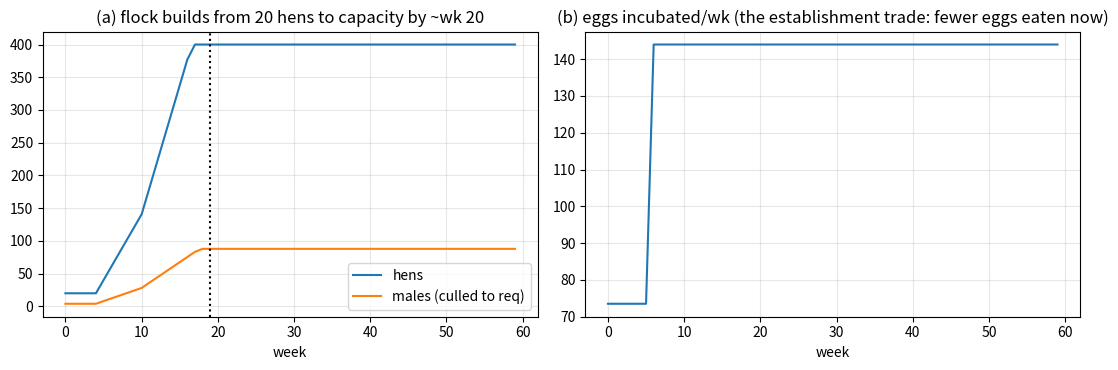
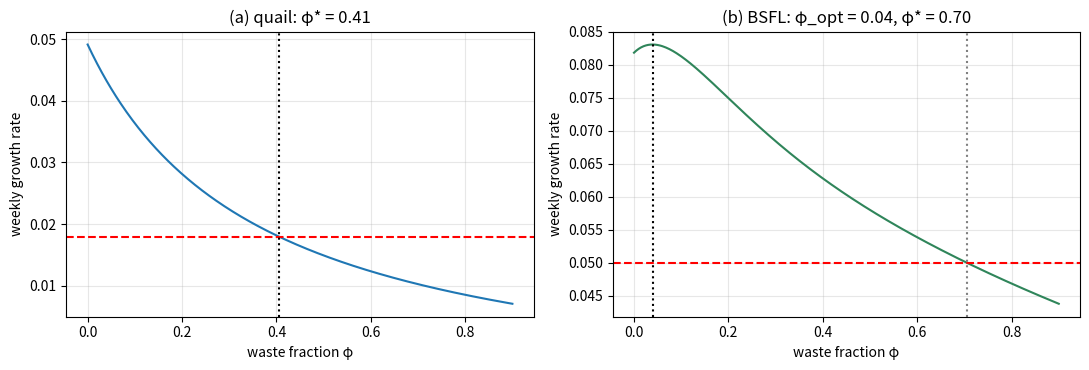
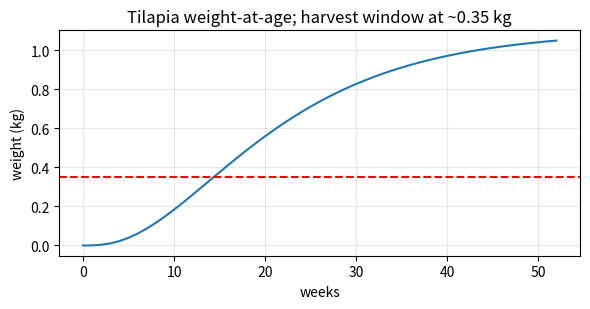
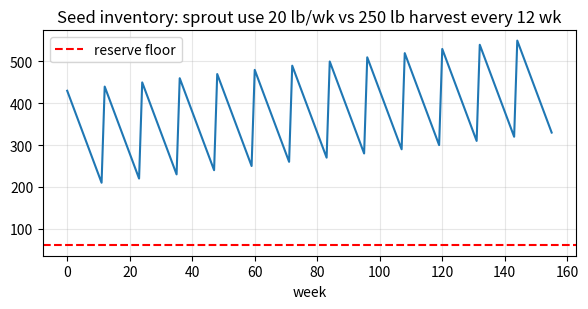
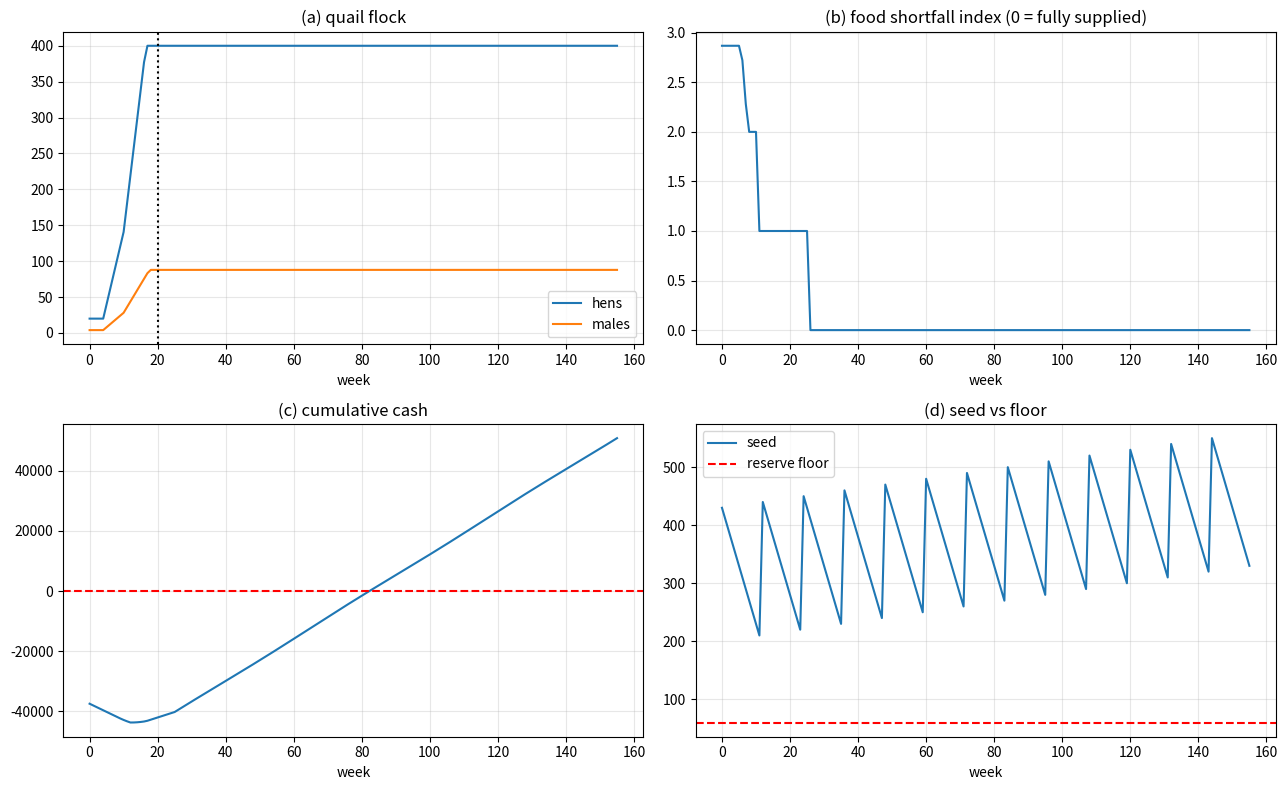

These figures' Python source, in order:
import numpy as np, matplotlib.pyplot as plt
# --- Module 1: flock build with incubation-first allocation + male cull rule ---
EPG, INC_CAP, HEN_CAP, H = 5.25, 144, 400, 20
hens, males, juv = 20.0, 8.0, [0.0]*6
hist=[]
for w in range(60):
    eggs = EPG*hens
    # establishment: incubate 70% of eggs even though the community eats less;
    # steady state: incubate only what exceeds community need
    eggs_inc = min(INC_CAP, eggs*0.70) if hens < HEN_CAP else min(INC_CAP, max(0.0, eggs-12*H))
    chicks = eggs_inc*0.70*0.85
    juv = [chicks] + juv[:5]; ad = juv.pop()
    hens += ad*0.5*0.92; males += ad*0.5*0.92
    males = min(males, hens/5.0)      # cull males down to the 1:5 breeding requirement
    hens  = min(hens,  HEN_CAP)       # capacity cull -> sale pool
    hist.append((hens, males, eggs_inc))
hist=np.array(hist)
fig,axs=plt.subplots(1,2,figsize=(11,3.8))
axs[0].plot(hist[:,0],label='hens'); axs[0].plot(hist[:,1],label='males (culled to req)')
axs[0].axvline(19,color='k',ls=':'); axs[0].legend(); axs[0].grid(alpha=.3)
axs[0].set_title('(a) flock builds from 20 hens to capacity by ~wk 20'); axs[0].set_xlabel('week')
axs[1].plot(hist[:,2]); axs[1].grid(alpha=.3)
axs[1].set_title('(b) eggs incubated/wk (the establishment trade: fewer eggs eaten now)'); axs[1].set_xlabel('week')
plt.tight_layout(); plt.show()

rng = np.random.default_rng(3)
F_now, L, grow, alpha = 120, 8, 1.06, 0.01
F_req = lambda k: F_now*1.05**k                      # demand-driven future requirement
def fail_prob(C, nsim=20000):
    fails = 0
    for _ in range(nsim):
        b = F_now - C; ok = True
        for k in range(1, L+1):
            b = b*grow*rng.normal(1.0, 0.04) + rng.poisson(2.0)   # growth + stochastic recruits
            if b < F_req(k): ok = False; break
        fails += not ok
    return fails/nsim
lo, hi = 0, 60
for _ in range(12):
    mid = (lo+hi)/2
    if fail_prob(mid) < alpha: lo = mid
    else: hi = mid
print(f'Max safe cull now: {lo:.0f} hens  (P(fail|C=0)={fail_prob(0):.3f},  P(fail|C={lo:.0f})={fail_prob(lo):.3f})')
print('Rule encoded: harvest only the surplus that remains after satisfying probabilistic future reproduction.')

phi = np.linspace(0,0.9,361)
CFq=.04+.30*phi; mu_q=.055*np.clip(1-.55*phi,0,None)*(.82/(1+3.0*CFq+2.2*phi)/.82)
CFb=.10+.25*phi
mu_b=.090*np.clip(1-.25*phi,0,None)*(1+1.6*phi*np.exp(-phi/.12))*(.75/(1+1.0*CFb+.30*phi)/.75)
m_q,m_b=.018,.050
def be(mu,m):
    i=np.where(np.diff(np.sign(mu-m))!=0)[0]
    return np.interp(0,[mu[i[0]]-m,mu[i[0]+1]-m],[phi[i[0]],phi[i[0]+1]]) if len(i) else np.nan
fig,axs=plt.subplots(1,2,figsize=(11,3.8))
axs[0].plot(phi,mu_q); axs[0].axhline(m_q,color='r',ls='--'); axs[0].axvline(be(mu_q,m_q),color='k',ls=':')
axs[0].set_title('(a) quail: φ* = %.2f'%be(mu_q,m_q)); axs[0].grid(alpha=.3)
axs[1].plot(phi,mu_b,color='#2f855a'); axs[1].axhline(m_b,color='r',ls='--')
axs[1].axvline(phi[np.argmax(mu_b)],color='k',ls=':'); axs[1].axvline(be(mu_b,m_b),color='gray',ls=':')
axs[1].set_title('(b) BSFL: φ_opt = %.2f, φ* = %.2f'%(phi[np.argmax(mu_b)],be(mu_b,m_b))); axs[1].grid(alpha=.3)
for a in axs: a.set_xlabel('waste fraction φ'); a.set_ylabel('weekly growth rate')
plt.tight_layout(); plt.show()

# --- Module 3: steady-state cricket bins (deterministic demo) ---
stages=['egg','nym_wk1','nym_wk2','nym_wk3','nym_wk4','adult']
K=[200,0,0,0,0,0]                       # eggs set per week
FCR=1.7; feed=170.0                     # lb residue feed/wk
gain=feed/FCR                           # live-weight gain/wk
harvest=[]
for w in range(12):
    K=[K[0]]+[K[i-1]*0.95 for i in range(1,6)]          # promote with 95% survival
    K[0]=200                                             # breeder re-lay
    h=K[-1]*0.6; K[-1]-=h                                # harvest 60% of adults
    harvest.append(h)
print('weekly cricket harvest stabilizes at ~%.0f lb live from %.0f lb residue feed (FCR %.1f)'%(np.mean(harvest[6:]),feed,FCR))
print('frass to BSFL: %.0f lb/wk'%(0.40*feed))

# --- Module 4: growth curve and standing-biomass harvest demo ---
a=np.arange(0,53); Winf,kF=1.1,0.08
w=Winf*(1-np.exp(-kF*a))**3
B=900.0; feed=210.0; FCR=1.4; yF=0.87
B+=feed/FCR-150.0                                       # one weekly step: feed growth minus 150 lb harvest
print('harvest 150 lb live -> %.1f lb gutted to butcheries; standing biomass %.0f lb'%(150*yF,B))
fig,ax=plt.subplots(figsize=(6,3.2))
ax.plot(a,w); ax.axhline(0.35,color='r',ls='--')
ax.set_xlabel('weeks'); ax.set_ylabel('weight (kg)'); ax.grid(alpha=.3)
ax.set_title('Tilapia weight-at-age; harvest window at ~0.35 kg')
plt.tight_layout(); plt.show()

# --- Module 5: seed inventory vs reserve floor (3 years) ---
CYCLE=12; seed=200.0; reserve=60.0; use=20.0; harvest_seed=250.0
s=[]
for w in range(156):
    seed+=-use+(harvest_seed if w%CYCLE==0 else 0.0); seed=max(seed,0.0); s.append(seed)
fig,ax=plt.subplots(figsize=(6,3.2))
ax.plot(s); ax.axhline(reserve,color='r',ls='--',label='reserve floor')
ax.set_xlabel('week'); ax.set_title('Seed inventory: sprout use 20 lb/wk vs 250 lb harvest every 12 wk'); ax.legend(); ax.grid(alpha=.3)
plt.tight_layout(); plt.show()
print('closure check: net seed balance per cycle = +%d lb, reserve always held'% (harvest_seed-use*CYCLE))

# --- Module 7: waste-in -> larvae/frass demo (per week, from Module 3-4 waste streams) ---
waste = 170*0.40 + 20 + 30          # cricket frass + quail manure + fish sludge (lb)
larvae, frass = waste*0.45, waste*0.40
print('waste in %.0f lb -> larvae %.1f lb (offsets fish feed) + frass %.1f lb (to soil)'%(waste,larvae,frass))

# --- Module 8: greedy priority allocation demo (deterministic) ---
greens=340.0; residue=210.0                       # this week's plant outputs
priority=[('community veg',30.0),('cricket feed',170.0),('quail greens',60.0),('BSFL residue',residue)]
remaining=greens; print('greens %.0f lb allocated:'%greens)
for name,req in priority:
    got=min(req,remaining); remaining-=got; print('  %-16s %.0f lb'%(name,got))
print('  surplus to export/BSFL: %.0f lb'%max(0.0,remaining))

def simulate(seed=11, WEEKS=156, H=20, noise=True):
    r=np.random.default_rng(seed)
    nz=lambda x,sd: x*r.normal(1,sd) if noise else x
    KITS=2; HEN_CAP=400; EPG=5.25; INC_CAP=72*KITS
    hens=20.0; males=8.0; juv=[0.0]*6
    crick_on, fish_on = 13, 26
    fish_B=900.0; seed=200.0; CYCLE=12
    cash=-36934.0
    log={k:[] for k in 'hens males eggs_comm bird_sales short cash seed energy_def larvae eggs_sold'.split()}
    for w in range(WEEKS):
        eggs=EPG*hens*nz(1,.03)
        eggs_inc=min(INC_CAP, eggs*0.70) if hens<HEN_CAP else min(INC_CAP, max(0.0,eggs-12*H))
        eggs_comm=min(eggs-eggs_inc,12*H); eggs_sold=max(0.0,eggs-eggs_inc-eggs_comm)
        chicks=eggs_inc*.70*.85*nz(1,.06)
        juv=[chicks]+juv[:5]; new_ad=juv.pop()
        hens+=new_ad*.5*.92; males+=new_ad*.5*.92
        m_req=hens/5.0; pool=max(0.0,males-m_req); males-=pool
        cull=max(0.0,hens-HEN_CAP); hens-=cull; pool+=cull
        birds_comm=min(pool,1.0*H); birds_sold=pool-birds_comm
        crick_wk=nz(100,.10) if w>=crick_on else 0.0
        fish_wk=0.0
        if w>=fish_on:
            fish_B+=150/1.4-150; fish_wk=nz(150,.08)
        fish_prod=fish_wk*0.87; fish_comm=min(fish_prod,10.0)
        sprouts=nz(100,.05); greens=nz(300,.10)*(1+0.25*np.sin(2*np.pi*w/52))
        sprout_comm=min(sprouts,15.0); green_comm=min(greens,20.0)
        short=(max(0.0,12*H-eggs_comm))/240+(birds_comm<H)*1+max(0.0,10-fish_prod)/10 \
              +max(0.0,15-sprouts)/15+max(0.0,20-greens)/20
        feed_crick=170.0; feed_fish=210.0
        frass=feed_crick*0.40+20+30; larvae=frass*0.45; feed_fish*=0.7
        seed+=-20+(250.0 if w%CYCLE==0 else 0.0); seed=max(seed,0.0)
        demand=41*7; solar=157; deficit=max(0.0,demand-solar)
        rev=(eggs_sold/12*3.5 + birds_sold*2.94 + crick_wk*0.55*6.75
             + (fish_prod-fish_comm)*2.9 + max(0.0,frass-40)*0.6
             + (sprouts-sprout_comm)*2.0 + max(0.0,greens-green_comm-150)*0.3)
        opex=((hens/0.8+males)*0.385*0.65 + feed_crick*0.05 + feed_fish*0.35
              + 60 + 600 + deficit*0.30 + 40)
        cash+=rev-opex
        for k,v in [('hens',hens),('males',males),('eggs_comm',eggs_comm),('bird_sales',birds_sold),
                    ('short',short),('cash',cash),('seed',seed),('energy_def',deficit),
                    ('larvae',larvae),('eggs_sold',eggs_sold)]:
            log[k].append(v)
    return log

log=simulate(noise=False)
be=next((i for i,v in enumerate(log['cash']) if v>0),None)
print('deterministic run: cash break-even week', be, '| final cash $%s'%format(round(log['cash'][-1]),','))
print('steady-state community shortfall index (wk30+): %.4f'%np.mean(log['short'][30:]))

fig,axs=plt.subplots(2,2,figsize=(13,8))
axs[0,0].plot(log['hens'],label='hens'); axs[0,0].plot(log['males'],label='males')
axs[0,0].axvline(20,color='k',ls=':'); axs[0,0].legend(); axs[0,0].grid(alpha=.3)
axs[0,0].set_title('(a) quail flock'); axs[0,0].set_xlabel('week')
axs[0,1].plot(log['short']); axs[0,1].grid(alpha=.3)
axs[0,1].set_title('(b) food shortfall index (0 = fully supplied)'); axs[0,1].set_xlabel('week')
axs[1,0].plot(log['cash']); axs[1,0].axhline(0,color='r',ls='--')
axs[1,0].grid(alpha=.3); axs[1,0].set_title('(c) cumulative cash'); axs[1,0].set_xlabel('week')
axs[1,1].plot(log['seed'],label='seed'); axs[1,1].axhline(60,color='r',ls='--',label='reserve floor')
axs[1,1].legend(); axs[1,1].grid(alpha=.3); axs[1,1].set_title('(d) seed vs floor'); axs[1,1].set_xlabel('week')
plt.tight_layout(); plt.show()

# --- Module 11 in action: Monte-Carlo failure analysis (40 replicates) ---
mc=[simulate(seed=s) for s in range(40)]
bes=[next((i for i,v in enumerate(m['cash']) if v>0),None) for m in mc]
print('MC over 40 seeds:')
print('  cash break-even: week %.0f ± %.0f'%(np.nanmean(bes),np.nanstd(bes)))
print('  P(shortfall in any steady-state week): %.2f'%np.mean([np.mean(m['short'][30:])>0 for m in mc]))
print('  P(seed ever below floor): %.2f'%np.mean([min(m['seed'])<60 for m in mc]))
print('  final cash: mean $%s ± %s'%(format(round(np.mean([m['cash'][-1] for m in mc])),','),
      format(round(np.std([m['cash'][-1] for m in mc])),',')))
